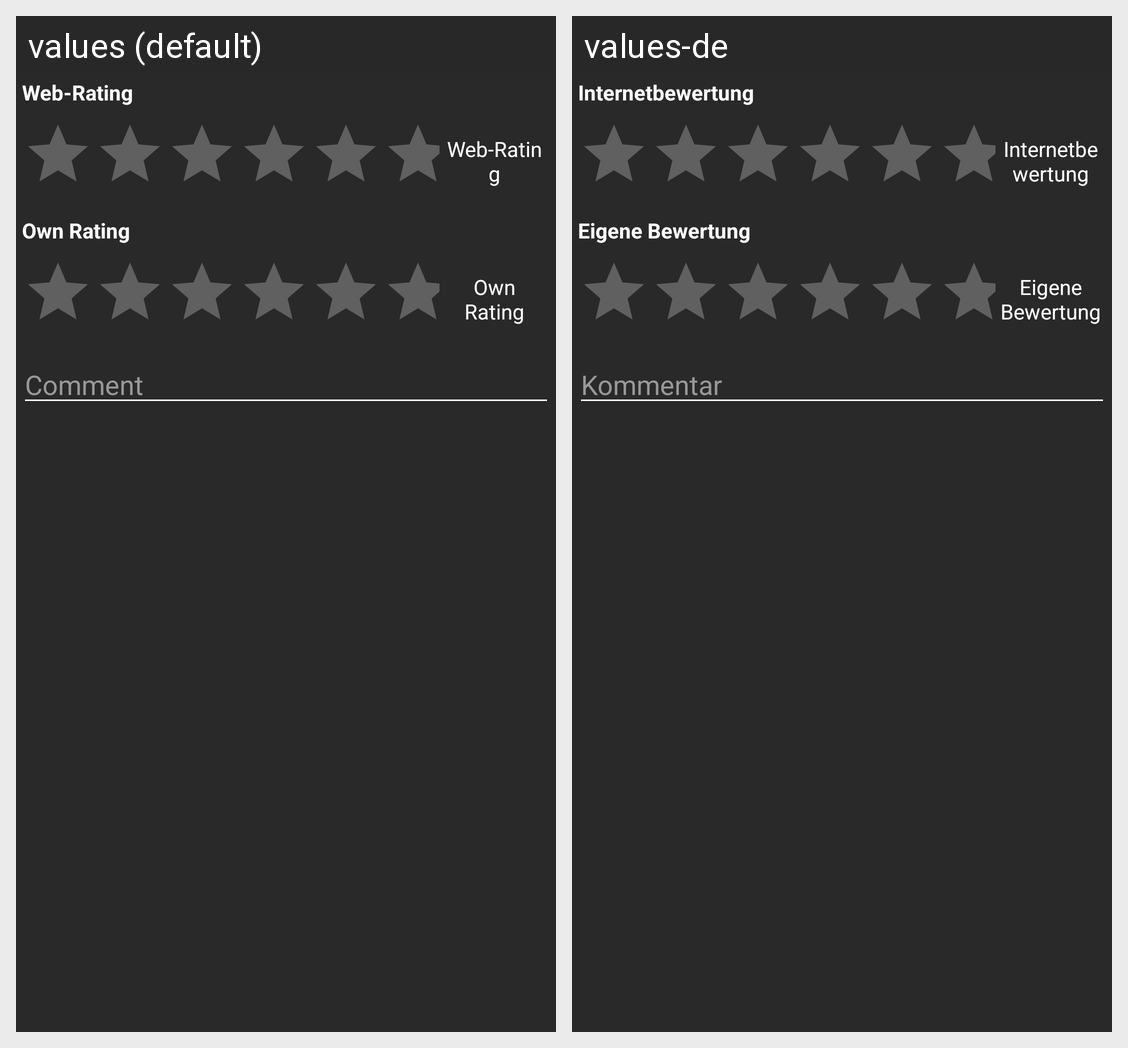

The same Android screen rendered under two of its app's locales, left to right. List the strings drawn on it with the default value and each locale's translation.
Android screen res/layout/main_fragment_media_rating.xml rendered under 2 locales, left to right: values (default), values-de. Device: Nexus 5 (rendered at 1080×1920; each locale shown at half size, 540×960, under a caption strip naming it); theme AppTheme.
Strings drawn on this screen, with the default value and each locale's value (text and hints the layout hard-codes, and strings that could not be matched under every locale, appear in the picture but are not listed):

media_rating_note
  values: Comment
  values-de: Kommentar

media_rating_web
  values: Web-Rating
  values-de: Internetbewertung

media_rating_own
  values: Own Rating
  values-de: Eigene Bewertung
